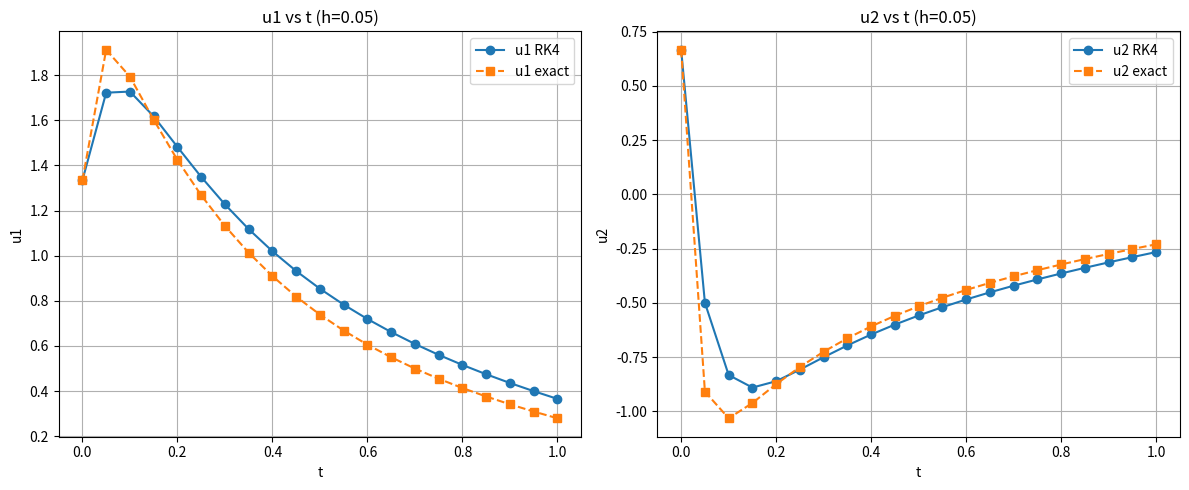
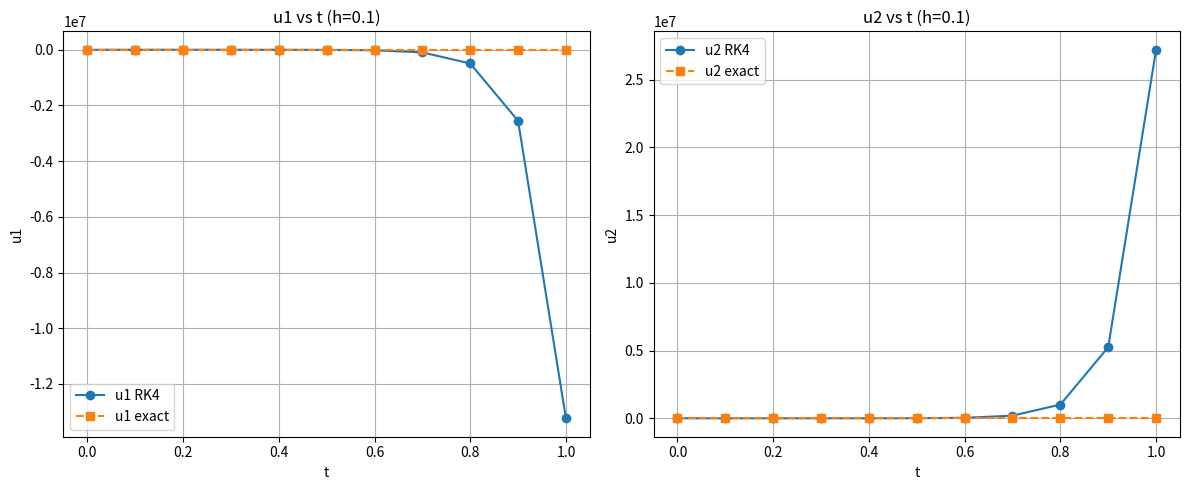

Here is the Python script that generated these plots, in order:
import numpy as np
import matplotlib.pyplot as plt

# 定義 u1' 和 u2' 的系統
def system(t, u):
    u1, u2 = u
    du1_dt = 9*u1 + 24*u2 + 5*np.cos(t) - (1/3)*np.sin(t)
    du2_dt = -24*u1 - 52*u2 - 9*np.cos(t) + (1/3)*np.sin(t)
    return np.array([du1_dt, du2_dt])

# 真實解
def exact_u1(t):
    return 2*np.exp(-3*t) - np.exp(-39*t) + (1/3)*np.cos(t)

def exact_u2(t):
    return -np.exp(-3*t) + 2*np.exp(-39*t) - (1/3)*np.cos(t)

# RK4方法
def runge_kutta_4(system, t0, u0, h, t_end):
    t_values = np.arange(t0, t_end+h, h)
    u_values = np.zeros((len(t_values), len(u0)))
    u_values[0] = u0

    for i in range(1, len(t_values)):
        t = t_values[i-1]
        u = u_values[i-1]
        k1 = system(t, u)
        k2 = system(t + h/2, u + h/2 * k1)
        k3 = system(t + h/2, u + h/2 * k2)
        k4 = system(t + h, u + h * k3)
        u_values[i] = u + (h/6)*(k1 + 2*k2 + 2*k3 + k4)
    
    return t_values, u_values

# 初始條件
t0 = 0
u0 = [4/3, 2/3]
t_end = 1

# 用 h=0.05 和 h=0.1 分別計算
h_list = [0.05, 0.1]

for h in h_list:
    t_values, u_values = runge_kutta_4(system, t0, u0, h, t_end)
    
    u1_exact = exact_u1(t_values)
    u2_exact = exact_u2(t_values)
    
    # 計算誤差
    error_u1 = np.abs(u1_exact - u_values[:,0])
    error_u2 = np.abs(u2_exact - u_values[:,1])

    # 顯示
    import pandas as pd
    df = pd.DataFrame({
        "t": t_values,
        "u1 (RK4)": u_values[:,0],
        "u1 (exact)": u1_exact,
        "u1 error": error_u1,
        "u2 (RK4)": u_values[:,1],
        "u2 (exact)": u2_exact,
        "u2 error": error_u2
    })
    print(f"\n結果 for h = {h}:")
    print(df)

    # 畫圖
    plt.figure(figsize=(12,5))
    plt.subplot(1,2,1)
    plt.plot(t_values, u_values[:,0], 'o-', label='u1 RK4')
    plt.plot(t_values, u1_exact, 's--', label='u1 exact')
    plt.title(f"u1 vs t (h={h})")
    plt.xlabel('t')
    plt.ylabel('u1')
    plt.legend()
    plt.grid(True)

    plt.subplot(1,2,2)
    plt.plot(t_values, u_values[:,1], 'o-', label='u2 RK4')
    plt.plot(t_values, u2_exact, 's--', label='u2 exact')
    plt.title(f"u2 vs t (h={h})")
    plt.xlabel('t')
    plt.ylabel('u2')
    plt.legend()
    plt.grid(True)

    plt.tight_layout()
    plt.show()
